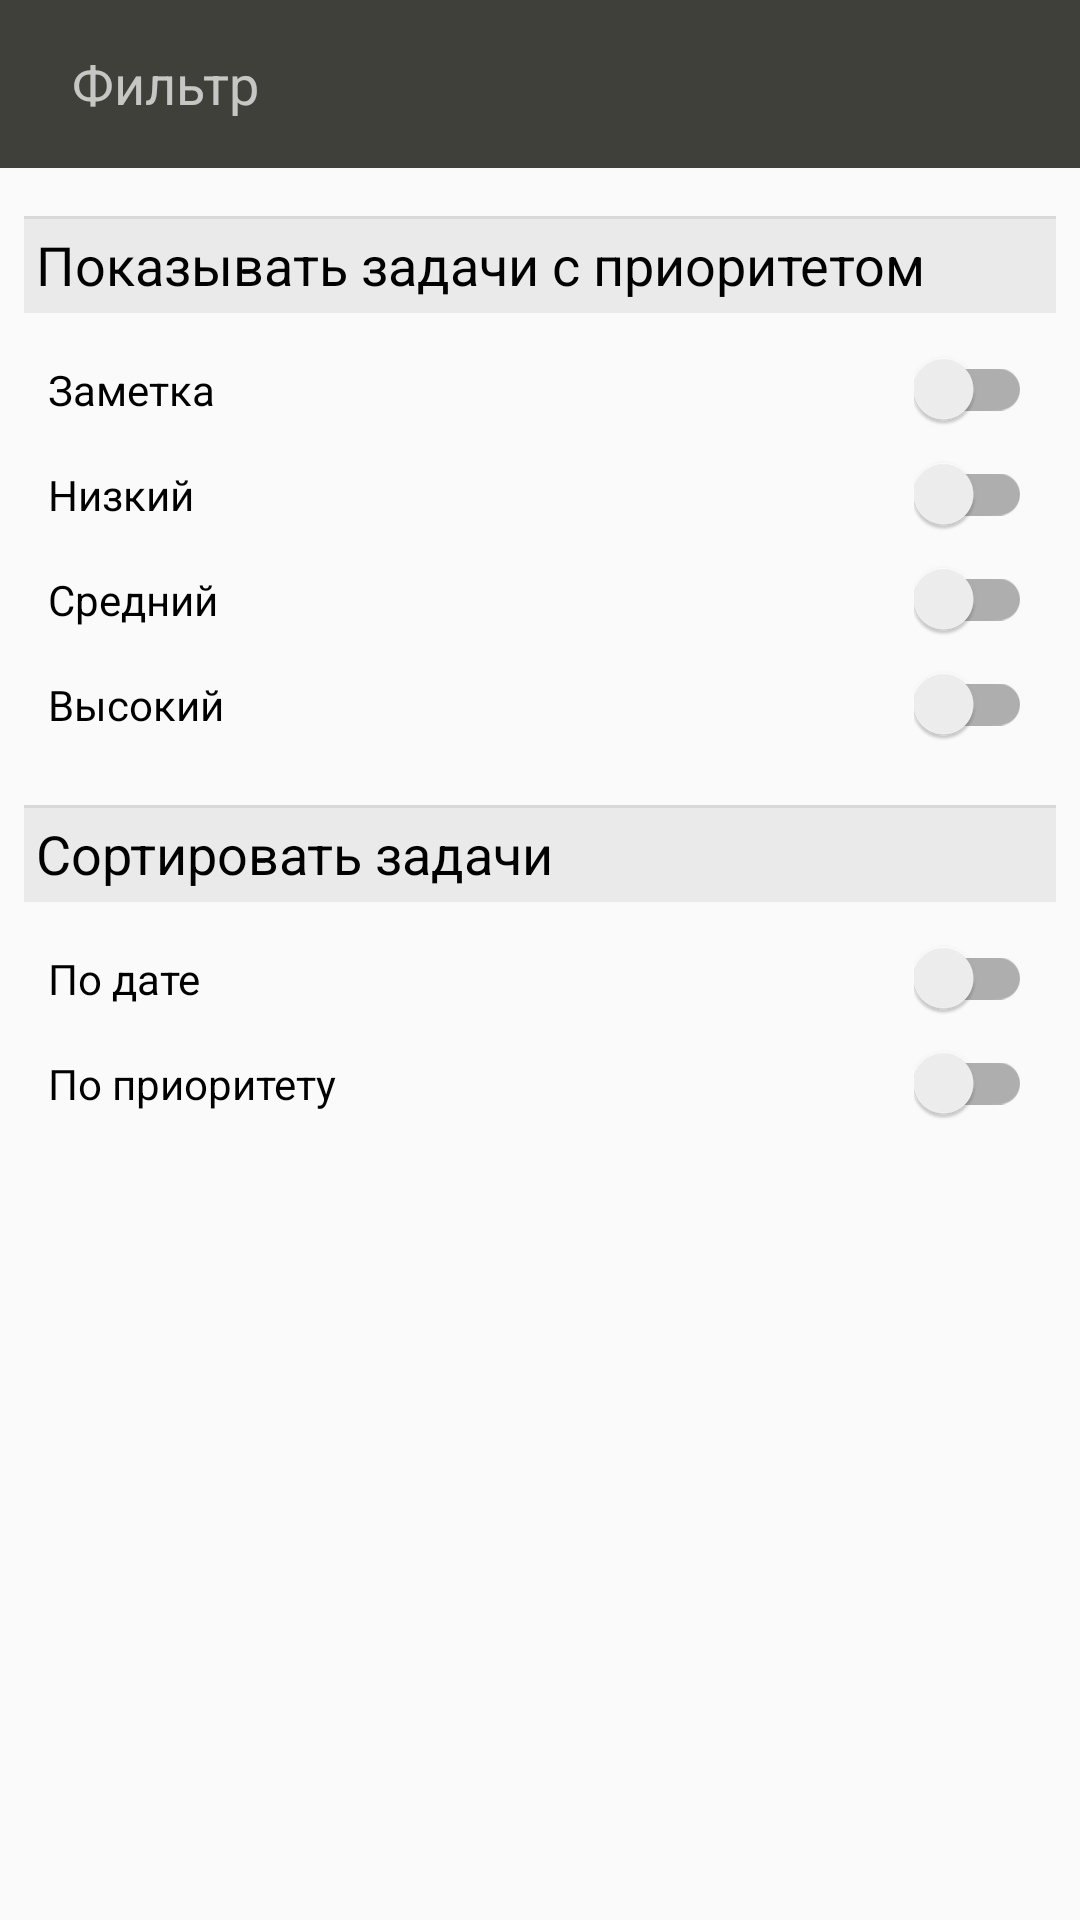

Here is an Android app screen rendered from its layout file. Give the layout XML and the strings, colors and styles it references.
<!-- AndroidManifest.xml: application theme AppTheme -->
<!-- res/layout/fragment_filter.xml -->
<LinearLayout xmlns:android="http://schemas.android.com/apk/res/android"
              xmlns:tools="http://schemas.android.com/tools"
              android:layout_width="match_parent"
              android:layout_height="match_parent"
              xmlns:app="http://schemas.android.com/apk/res-auto"
              android:orientation="vertical"
              tools:context="technomag.filter.FilterFragment">

    <android.support.v7.widget.Toolbar
        android:layout_width="match_parent"
        android:layout_height="wrap_content"
        android:background="@color/task_title_text_def"
        android:id="@+id/filterToolbar"
        android:theme="?attr/actionBarTheme"
        android:minHeight="?attr/actionBarSize"
        android:titleTextColor="@color/text_color_white"
        app:titleTextColor="@color/text_color_white">

        <ImageView
            android:layout_width="wrap_content"
            android:layout_height="wrap_content"
            android:id="@+id/imgFilterBack"
            android:src="@drawable/ic_back"
            android:layout_marginRight="8dp"
            />

        <TextView
            android:layout_width="match_parent"
            android:layout_height="match_parent"
            android:textSize="18sp"
            android:text="@string/filter"
            />

    </android.support.v7.widget.Toolbar>

    <FrameLayout
        android:layout_width="match_parent"
        android:layout_height="wrap_content"
        android:layout_marginTop="16dp"
        android:layout_marginLeft="8dp"
        android:layout_marginRight="8dp"
        android:layout_marginBottom="8dp"
        android:background="@drawable/footer"
        >
    <TextView
        android:layout_width="match_parent"
        android:layout_height="wrap_content"
        android:layout_margin="4dp"
        android:textColor="@color/base_text_color"
        android:textSize="18sp"
        android:text="@string/show"
        />
    </FrameLayout>

    <LinearLayout
        android:layout_width="match_parent"
        android:layout_height="wrap_content"
        android:orientation="horizontal"
        android:layout_marginTop="4dp"
        android:layout_marginBottom="4dp"
        android:layout_marginLeft="16dp"
        android:layout_marginRight="16dp"
        >

        <TextView
            android:layout_width="match_parent"
            android:layout_height="wrap_content"
            android:textColor="@color/base_text_color"
            android:text="@string/priority_note"
            android:layout_weight="1"
            />

        <android.support.v7.widget.SwitchCompat
            android:theme="@style/SwitchStyle"
            android:id="@+id/swNote"
            android:layout_width="wrap_content"
            android:layout_height="wrap_content"/>

    </LinearLayout>

    <LinearLayout
        android:layout_width="match_parent"
        android:layout_height="wrap_content"
        android:orientation="horizontal"
        android:layout_marginTop="4dp"
        android:layout_marginBottom="4dp"
        android:layout_marginLeft="16dp"
        android:layout_marginRight="16dp"
        >

        <TextView
            android:layout_width="match_parent"
            android:layout_height="wrap_content"
            android:textColor="@color/base_text_color"
            android:text="@string/priority_low"
            android:layout_weight="1"
            />

        <android.support.v7.widget.SwitchCompat
            android:theme="@style/SwitchStyle"
            android:id="@+id/swLow"
            android:layout_width="wrap_content"
            android:layout_height="wrap_content"/>

    </LinearLayout>

    <LinearLayout
        android:layout_width="match_parent"
        android:layout_height="wrap_content"
        android:orientation="horizontal"
        android:layout_marginTop="4dp"
        android:layout_marginBottom="4dp"
        android:layout_marginLeft="16dp"
        android:layout_marginRight="16dp"
        >

        <TextView
            android:layout_width="match_parent"
            android:layout_height="wrap_content"
            android:textColor="@color/base_text_color"
            android:text="@string/priority_middle"
            android:layout_weight="1"
            />

        <android.support.v7.widget.SwitchCompat
            android:id="@+id/swMid"
            android:theme="@style/SwitchStyle"
            android:layout_width="wrap_content"
            android:layout_height="wrap_content"/>

    </LinearLayout>

    <LinearLayout
        android:layout_width="match_parent"
        android:layout_height="wrap_content"
        android:orientation="horizontal"
        android:layout_marginTop="4dp"
        android:layout_marginBottom="4dp"
        android:layout_marginLeft="16dp"
        android:layout_marginRight="16dp"
        >

        <TextView
            android:layout_width="match_parent"
            android:layout_height="wrap_content"
            android:textColor="@color/base_text_color"
            android:text="@string/priority_hight"
            android:layout_weight="1"
            />

        <android.support.v7.widget.SwitchCompat
            android:id="@+id/swHight"
            android:theme="@style/SwitchStyle"
            android:layout_width="wrap_content"
            android:layout_height="wrap_content"/>

    </LinearLayout>

    <FrameLayout
        android:layout_width="match_parent"
        android:layout_height="wrap_content"
        android:layout_marginTop="16dp"
        android:layout_marginLeft="8dp"
        android:layout_marginRight="8dp"
        android:layout_marginBottom="8dp"
        android:background="@drawable/footer"
        >
    <TextView
        android:layout_width="match_parent"
        android:layout_height="wrap_content"
        android:textColor="@color/base_text_color"
        android:layout_margin="4dp"
        android:textSize="18sp"
        android:text="@string/sort"
        />
    </FrameLayout>

    <LinearLayout
        android:layout_width="match_parent"
        android:layout_height="wrap_content"
        android:orientation="horizontal"
        android:layout_marginTop="4dp"
        android:layout_marginBottom="4dp"
        android:layout_marginLeft="16dp"
        android:layout_marginRight="16dp"
        >

        <TextView
            android:layout_width="match_parent"
            android:layout_height="wrap_content"
            android:textColor="@color/base_text_color"
            android:text="@string/sort_by_date"
            android:layout_weight="1"
            />

        <android.support.v7.widget.SwitchCompat
            android:theme="@style/SwitchStyle"
            android:id="@+id/swByDate"
            android:layout_width="wrap_content"
            android:layout_height="wrap_content"/>

    </LinearLayout>

    <LinearLayout
        android:layout_width="match_parent"
        android:layout_height="wrap_content"
        android:orientation="horizontal"
        android:layout_marginTop="4dp"
        android:layout_marginBottom="4dp"
        android:layout_marginLeft="16dp"
        android:layout_marginRight="16dp"
        >

        <TextView
            android:layout_width="match_parent"
            android:layout_height="wrap_content"
            android:textColor="@color/base_text_color"
            android:text="@string/sort_by_priority"
            android:layout_weight="1"
            />

        <android.support.v7.widget.SwitchCompat
            android:id="@+id/swByPriority"
            android:theme="@style/SwitchStyle"
            android:layout_width="wrap_content"
            android:layout_height="wrap_content"/>

    </LinearLayout>

</LinearLayout>
<!-- resources referenced by this layout -->
<resources>
  <color name="base_text_color">#000000</color>
  <color name="task_title_text_def">#40403B</color>
  <color name="text_color_white">#FFFFFF</color>
  <!-- drawable footer (drawable) -->
  <?xml version="1.0" encoding="utf-8"?>
  <layer-list xmlns:android="http://schemas.android.com/apk/res/android">
      <item >
          <shape
              android:shape="rectangle">
              <solid android:color="@color/item_footer_shadow" />
          </shape>
      </item>
      <item android:top="1dp">
          <shape
              android:shape="rectangle">
              <solid android:color="@color/item_footer"/>
          </shape>
      </item>
  </layer-list>
  <string name="filter">Фильтр</string>
  <string name="priority_hight">Высокий</string>
  <string name="priority_low">Низкий</string>
  <string name="priority_middle">Средний</string>
  <string name="priority_note">Заметка</string>
  <string name="show">Показывать задачи с приоритетом</string>
  <string name="sort">Сортировать задачи</string>
  <string name="sort_by_date">По дате</string>
  <string name="sort_by_priority">По приоритету</string>
  <style name="SwitchStyle">
          <item name="colorControlActivated">@color/text_disabled</item>
      </style>
  <style name="AppTheme" parent="AppBaseTheme">
          
          <item name="windowActionBar">false</item>
          <item name="windowNoTitle">true</item>
          <item name="windowActionBarOverlay">false</item>
      </style>
  <color name="item_footer_shadow">#D9D9D9</color>
  <color name="item_footer">#EAEAEA</color>
  <color name="text_disabled">#585857</color>
  <style name="AppBaseTheme" parent="Theme.AppCompat.Light.DarkActionBar">
          
      </style>
</resources>
